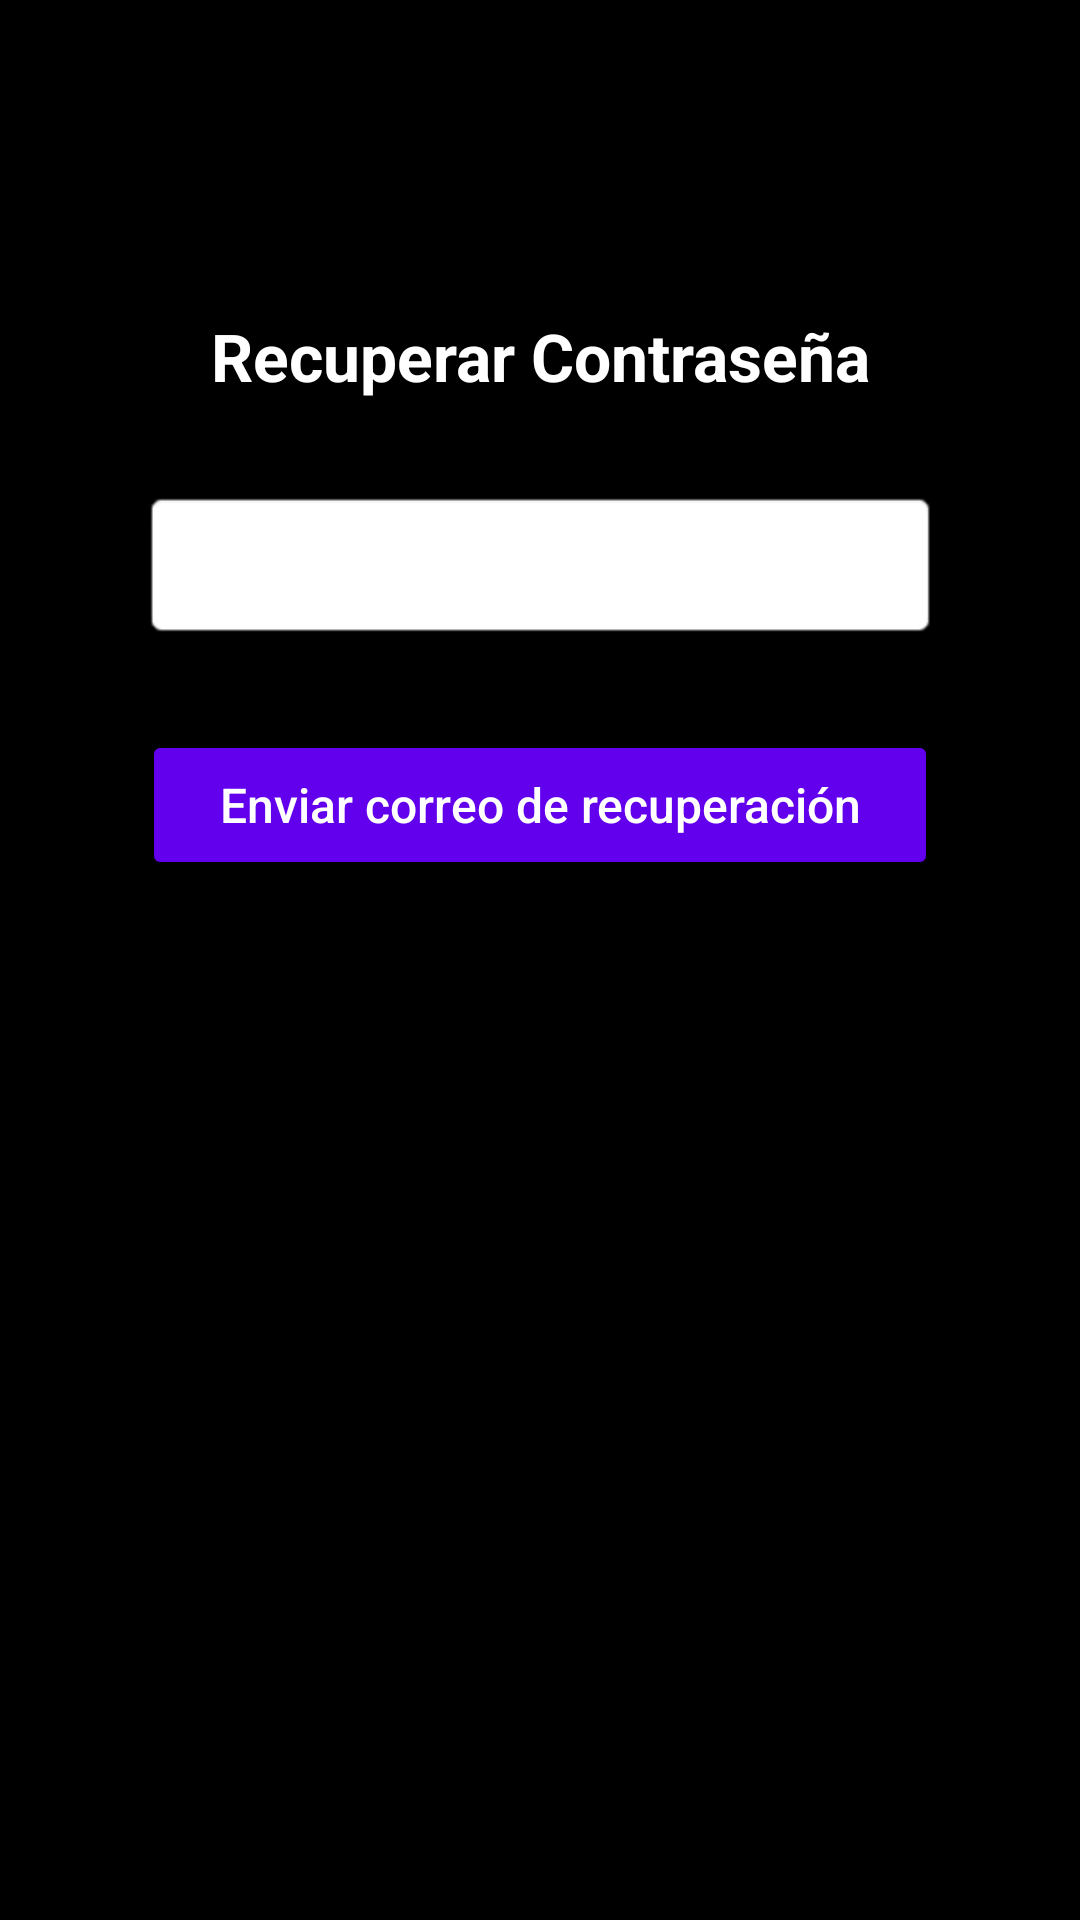

Write the Android layout XML for this screen, with the resource values it uses.
<!-- AndroidManifest.xml: application theme Theme.CriptoProjecte -->
<!-- res/layout/activity_forgot_password.xml -->
<?xml version="1.0" encoding="utf-8"?>
<androidx.constraintlayout.widget.ConstraintLayout xmlns:android="http://schemas.android.com/apk/res/android"
    xmlns:app="http://schemas.android.com/apk/res-auto"
    xmlns:tools="http://schemas.android.com/tools"
    android:layout_width="match_parent"
    android:layout_height="match_parent"
    android:padding="24dp"
    android:background="@color/black"
    tools:context=".ForgotPasswordActivity">

    <TextView
        android:id="@+id/textViewTitle"
        android:layout_width="wrap_content"
        android:layout_height="wrap_content"
        android:text="Recuperar Contraseña"
        android:textSize="22sp"
        android:textColor="#FFFFFF"
        android:textStyle="bold"
        app:layout_constraintTop_toTopOf="parent"
        app:layout_constraintStart_toStartOf="parent"
        app:layout_constraintEnd_toEndOf="parent"
        android:layout_marginTop="80dp" />

    <EditText
        android:id="@+id/editTextEmail"
        android:layout_width="0dp"
        android:layout_height="50dp"
        android:layout_marginTop="30dp"
        android:background="@android:drawable/editbox_background"
        android:hint="Correo electrónico"
        android:inputType="textEmailAddress"
        android:padding="12dp"
        android:textColor="#000000"
        android:textColorHint="#B3FFFFFF"
        app:layout_constraintEnd_toEndOf="parent"
        app:layout_constraintStart_toStartOf="parent"
        app:layout_constraintTop_toBottomOf="@id/textViewTitle"
        app:layout_constraintWidth_percent="0.85" />

    <Button
        android:id="@+id/buttonResetPassword"
        android:layout_width="0dp"
        android:layout_height="50dp"
        android:layout_marginTop="30dp"
        android:backgroundTint="#6200EE"
        android:text="Enviar correo de recuperación"
        android:textAllCaps="false"
        android:textColor="#FFFFFF"
        android:textSize="16sp"
        app:layout_constraintEnd_toEndOf="parent"
        app:layout_constraintStart_toStartOf="parent"
        app:layout_constraintTop_toBottomOf="@id/editTextEmail"
        app:layout_constraintWidth_percent="0.85" />

</androidx.constraintlayout.widget.ConstraintLayout>
<!-- resources referenced by this layout -->
<resources>
  <color name="black">#FF000000</color>
  <style name="Theme.CriptoProjecte" parent="Base.Theme.CriptoProjecte" />
  <style name="Base.Theme.CriptoProjecte" parent="Theme.Material3.DayNight.NoActionBar">
          
          
      </style>
</resources>
